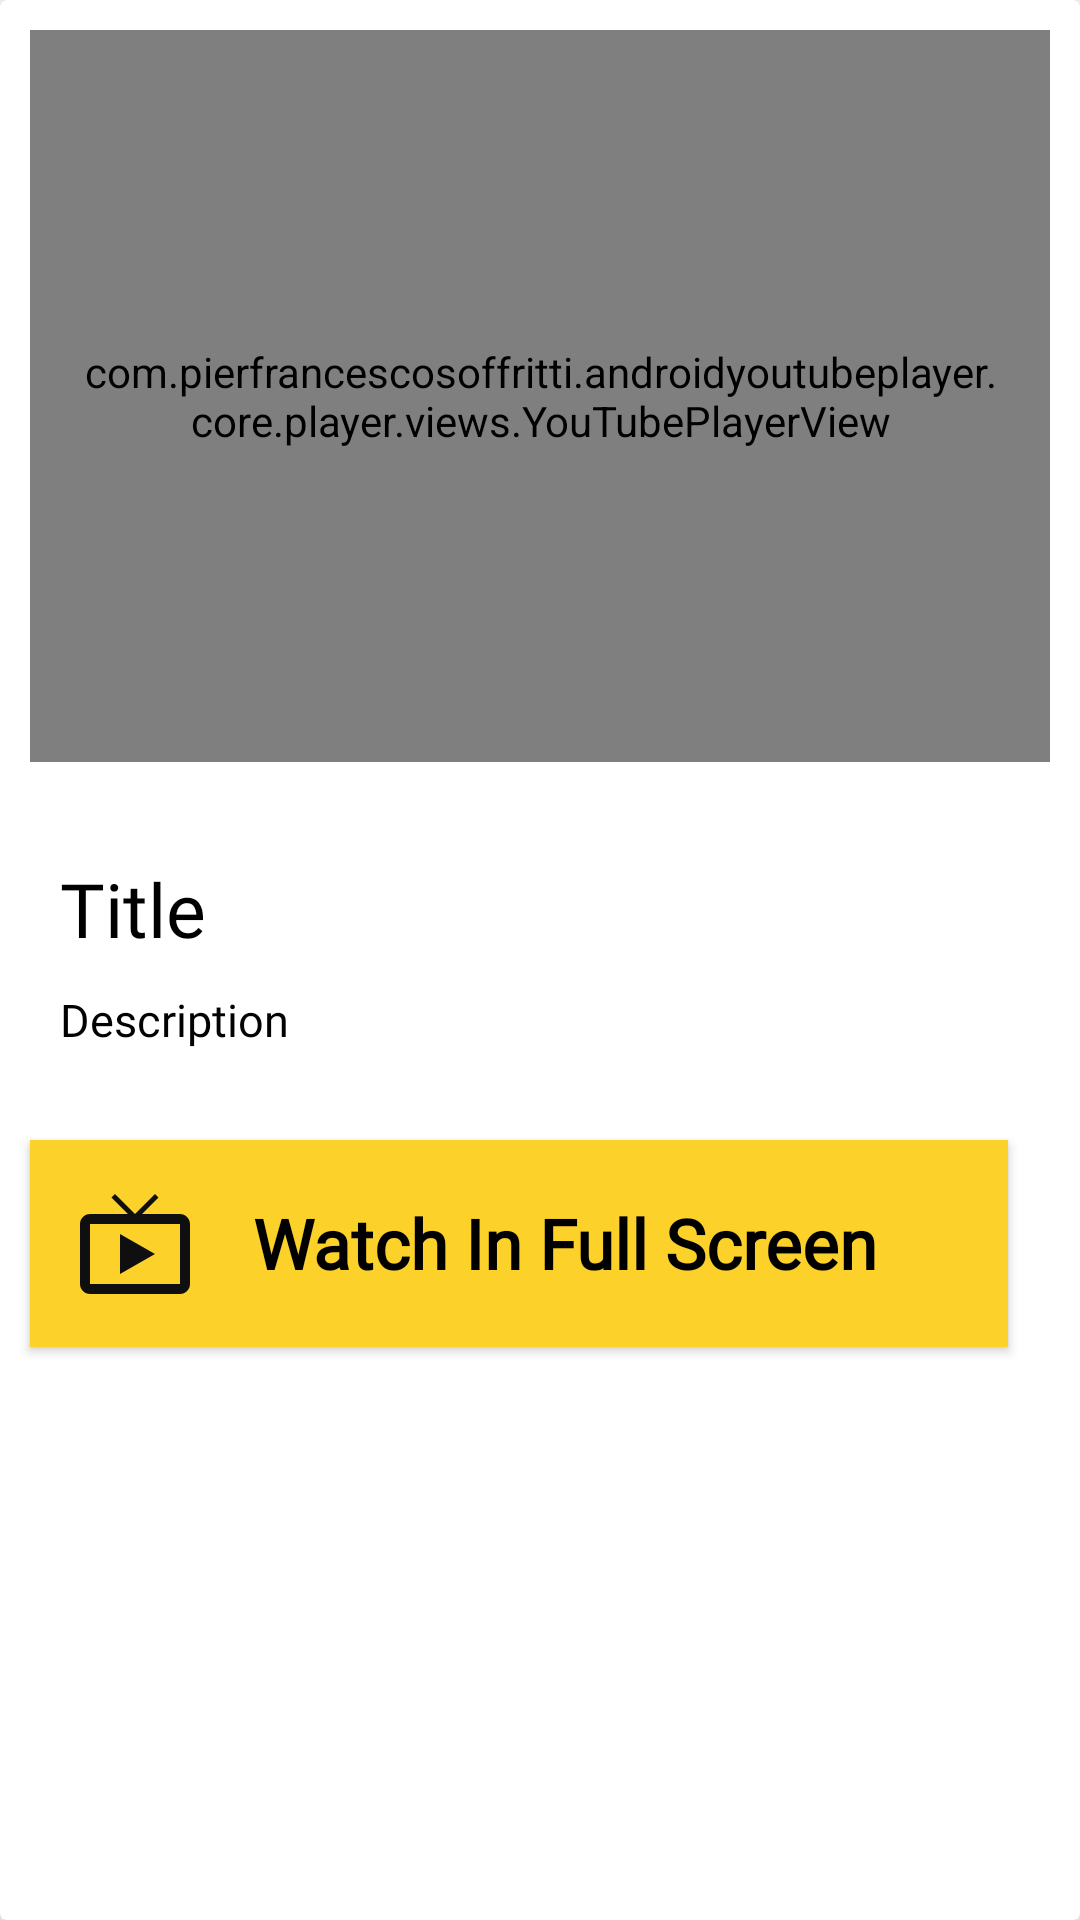

Write the Android layout XML for this screen, with the resource values it uses.
<!-- AndroidManifest.xml: application theme Theme.MyFitPal -->
<!-- res/layout/exercise_layout.xml -->
<androidx.cardview.widget.CardView xmlns:android="http://schemas.android.com/apk/res/android"
    xmlns:app="http://schemas.android.com/apk/res-auto"
    android:layout_width="match_parent"
    android:layout_height="wrap_content"
    android:layout_marginStart="15dp"
    android:layout_marginTop="20dp"
    android:layout_marginEnd="15dp"
    app:cardBackgroundColor="#8E8787"
    app:cardElevation="15dp">

    <RelativeLayout
        android:layout_width="match_parent"
        android:layout_height="match_parent"
        android:background="@color/white">

        <com.pierfrancescosoffritti.androidyoutubeplayer.core.player.views.YouTubePlayerView
            android:id="@+id/layout_videoplayer"
            android:layout_width="366dp"
            android:layout_height="244dp"
            android:layout_marginTop="10dp"
            android:layout_margin="10dp"
            android:padding="15dp"
            app:autoPlay="false"
            app:showFullScreenButton="false"
            app:showYouTubeButton="false" />
        <TextView
            android:id="@+id/layout_video_title"
            android:layout_width="match_parent"
            android:layout_height="wrap_content"
            android:layout_below="@id/layout_videoplayer"
            android:layout_marginStart="20dp"
            android:layout_marginTop="22dp"
            android:layout_marginEnd="20dp"
            android:layout_marginBottom="10dp"
            android:fontFamily="@font/biryani"
            android:text="Title"
            android:textColor="#000000"
            android:textSize="25sp" />

        <TextView
            android:id="@+id/layout_video_description"
            android:layout_width="343dp"
            android:layout_height="wrap_content"
            android:layout_below="@id/layout_video_title"
            android:layout_marginStart="20dp"
            android:layout_marginEnd="15dp"
            android:layout_marginBottom="20dp"
            android:fontFamily="@font/biryani"
            android:text="Description"
            android:textColor="#020202"
            android:textSize="15sp" />

        <androidx.appcompat.widget.AppCompatButton
            android:id="@+id/layout_watch_btn"
            android:layout_width="336dp"
            android:layout_height="69dp"
            android:layout_below="@id/layout_video_description"
            android:layout_alignParentEnd="true"
            android:layout_marginStart="10dp"
            android:layout_marginTop="10dp"
            android:layout_marginEnd="24dp"
            android:layout_marginBottom="35dp"
            android:background="@color/yellow"
            android:drawableLeft="@drawable/ic_watch"
            android:drawablePadding="-10dp"
            android:fontFamily="@font/biryani"
            android:gravity="center"
            android:padding="15dp"
            android:text="Watch In Full Screen"
            android:textAlignment="center"
            android:textAllCaps="false"
            android:textColor="@color/black"
            android:textSize="23dp"
            android:textStyle="bold" />

    </RelativeLayout>
</androidx.cardview.widget.CardView>
<!-- resources referenced by this layout -->
<resources>
  <color name="black">#FF000000</color>
  <color name="white">#FFFFFFFF</color>
  <color name="yellow">#FCD12A</color>
  <!-- drawable ic_watch (drawable) -->
  <vector android:height="40dp" android:tint="#0F0F0F"
      android:viewportHeight="24" android:viewportWidth="24"
      android:width="40dp" xmlns:android="http://schemas.android.com/apk/res/android">
    <path android:fillColor="@android:color/white" android:pathData="M21,6h-7.59l3.29,-3.29L16,2l-4,4 -4,-4 -0.71,0.71L10.59,6L3,6c-1.1,0 -2,0.89 -2,2v12c0,1.1 0.9,2 2,2h18c1.1,0 2,-0.9 2,-2L23,8c0,-1.11 -0.9,-2 -2,-2zM21,20L3,20L3,8h18v12zM9,10v8l7,-4z"/>
  </vector>
  <style name="Theme.MyFitPal" parent="Theme.MaterialComponents.Light.NoActionBar">
          
          <item name="colorPrimary">@color/purple_500</item>
          <item name="colorPrimaryVariant">@color/purple_700</item>
          <item name="colorOnPrimary">@color/white</item>
          
          <item name="colorSecondary">@color/teal_200</item>
          <item name="colorSecondaryVariant">@color/teal_700</item>
          <item name="colorOnSecondary">@color/black</item>
          
          <item name="android:statusBarColor" tools:targetApi="l">?attr/colorPrimaryVariant</item>
          
      </style>
  <color name="purple_500">#3f2559</color>
  <color name="purple_700">#3f2559</color>
  <color name="teal_200">#FF03DAC5</color>
  <color name="teal_700">#FF018786</color>
</resources>
